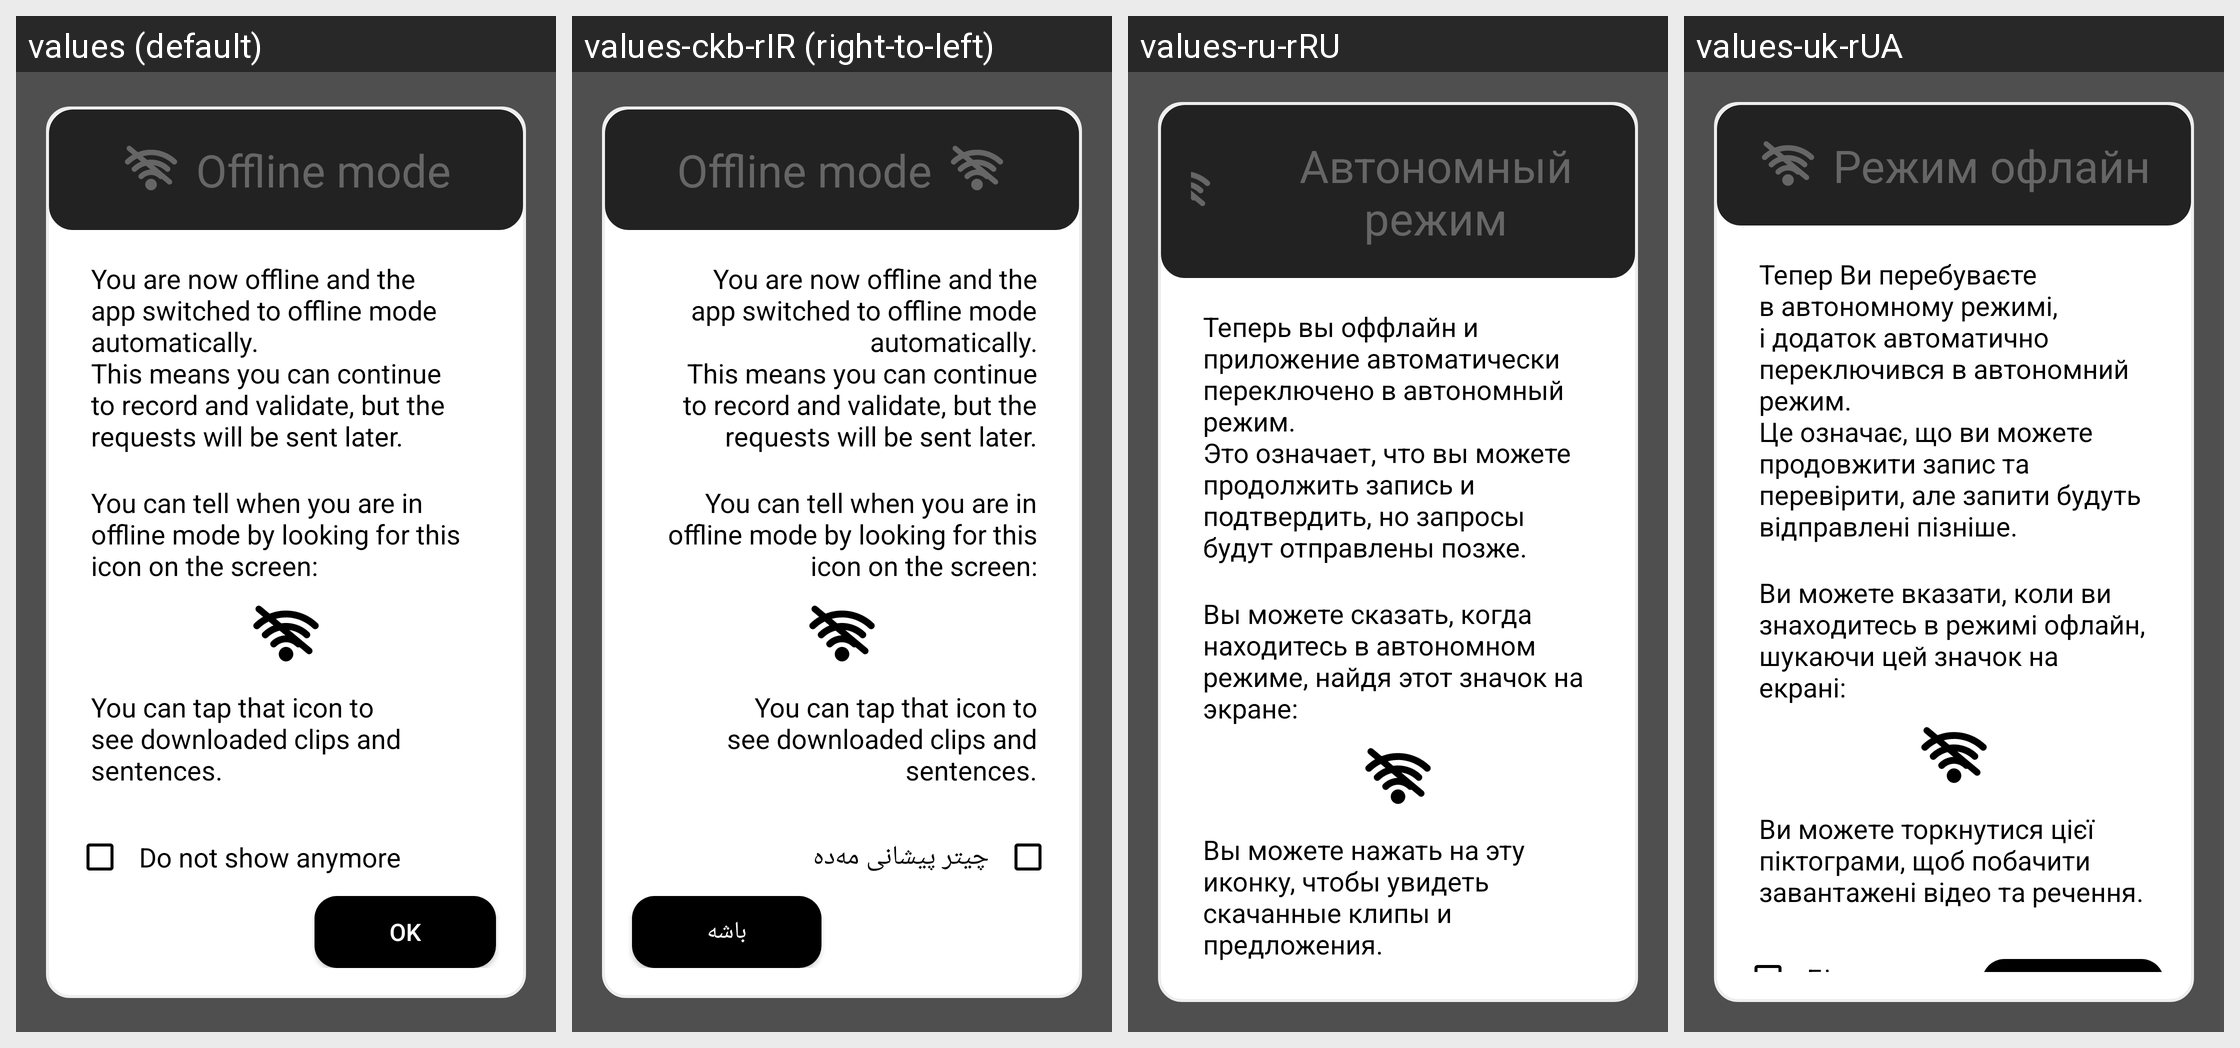

The Android screen above is rendered under several locales of the same app. Produce the string resources it draws, with the default and per-locale values.
Android screen res/layout/offline_mode_message.xml rendered under 4 locales, left to right: values (default), values-ckb-rIR (right-to-left), values-ru-rRU, values-uk-rUA. Device: Nexus 5 (rendered at 1080×1920; each locale shown at half size, 540×960, under a caption strip naming it); theme AppTheme.
Other locales in the repository, not shown: values-ar, values-ar-rSA, values-as-rIN, values-ast-rES, values-az-rAZ, values-ba-rRU, values-be-rBY, values-bg-rBG, values-bn-rBD, values-br-rFR, values-ca, values-ca-rES, values-cs, values-cs-rCZ, values-cy-rGB, values-da-rDK, values-de, values-de-rDE, values-dv-rMV, values-el-rGR, values-eo, values-eo-rUY, values-es, values-es-rES, values-et, values-et-rEE, values-eu, values-eu-rES, values-fa, values-fa-rIR, values-fi-rFI, values-fr, values-fr-rFR, values-fy-rNL, values-ga-rIE, values-gl-rES, values-gn-rPY, values-hi-rIN, values-hu-rHU, values-ia, values-ig-rNG, values-in-rID, values-it, values-it-rIT, values-ja-rJP, values-ka-rGE, values-kab, values-kk-rKZ, values-ko-rKR, values-ky-rKG, values-lg-rUG, values-lt-rLT, values-lv-rLV, values-mt-rMT, values-nl, values-nl-rNL, values-or-rIN, values-pa-rIN, values-pl-rPL, values-pt-rPT, values-ro-rRO, values-ru, values-sc-rIT, values-sk, values-sk-rSK, values-sl-rSI, values-sr-rSP, values-sv, values-sv-rSE, values-sw-rKE, values-ta, values-ta-rIN, values-th-rTH, values-tok, values-tr, values-tr-rTR, values-tt-rRU, values-ug-rCN, values-uz-rUZ, values-vi-rVN, values-zgh, values-zh-rCN, values-zh-rHK, values-zh-rTW.
Strings drawn on this screen, with the default value and each locale's value (text and hints the layout hard-codes, and strings that could not be matched under every locale, appear in the picture but are not listed):

text_offline_mode
  values: Offline mode
  values-ckb-rIR: Offline mode
  values-ru-rRU: Автономный режим
  values-uk-rUA: Режим офлайн

text_offline_mode_enabled
  values: You are now offline and the app switched to offline mode automatically.
      This means you can continue to record and validate, but the requests will be sent later.
  values-ckb-rIR: You are now offline and the app switched to offline mode automatically.
      This means you can continue to record and validate, but the requests will be sent later.
  values-ru-rRU: Теперь вы оффлайн и приложение автоматически переключено в автономный режим.
      Это означает, что вы можете продолжить запись и подтвердить, но запросы будут отправлены позже.
  values-uk-rUA: Тепер Ви перебуваєте в автономному режимі, і додаток автоматично переключився в автономний режим.
      Це означає, що ви можете продовжити запис та перевірити, але запити будуть відправлені пізніше.

text_offline_mode_enabled_2
  values: You can tell when you are in offline mode by looking for this icon on the screen:
  values-ckb-rIR: You can tell when you are in offline mode by looking for this icon on the screen:
  values-ru-rRU: Вы можете сказать, когда находитесь в автономном режиме, найдя этот значок на экране:
  values-uk-rUA: Ви можете вказати, коли ви знаходитесь в режимі офлайн, шукаючи цей значок на екрані:

text_offline_mode_enabled_3
  values: You can tap that icon to see downloaded clips and sentences.
  values-ckb-rIR: You can tap that icon to see downloaded clips and sentences.
  values-ru-rRU: Вы можете нажать на эту иконку, чтобы увидеть скачанные клипы и предложения.
  values-uk-rUA: Ви можете торкнутися цієї піктограми, щоб побачити завантажені відео та речення.
